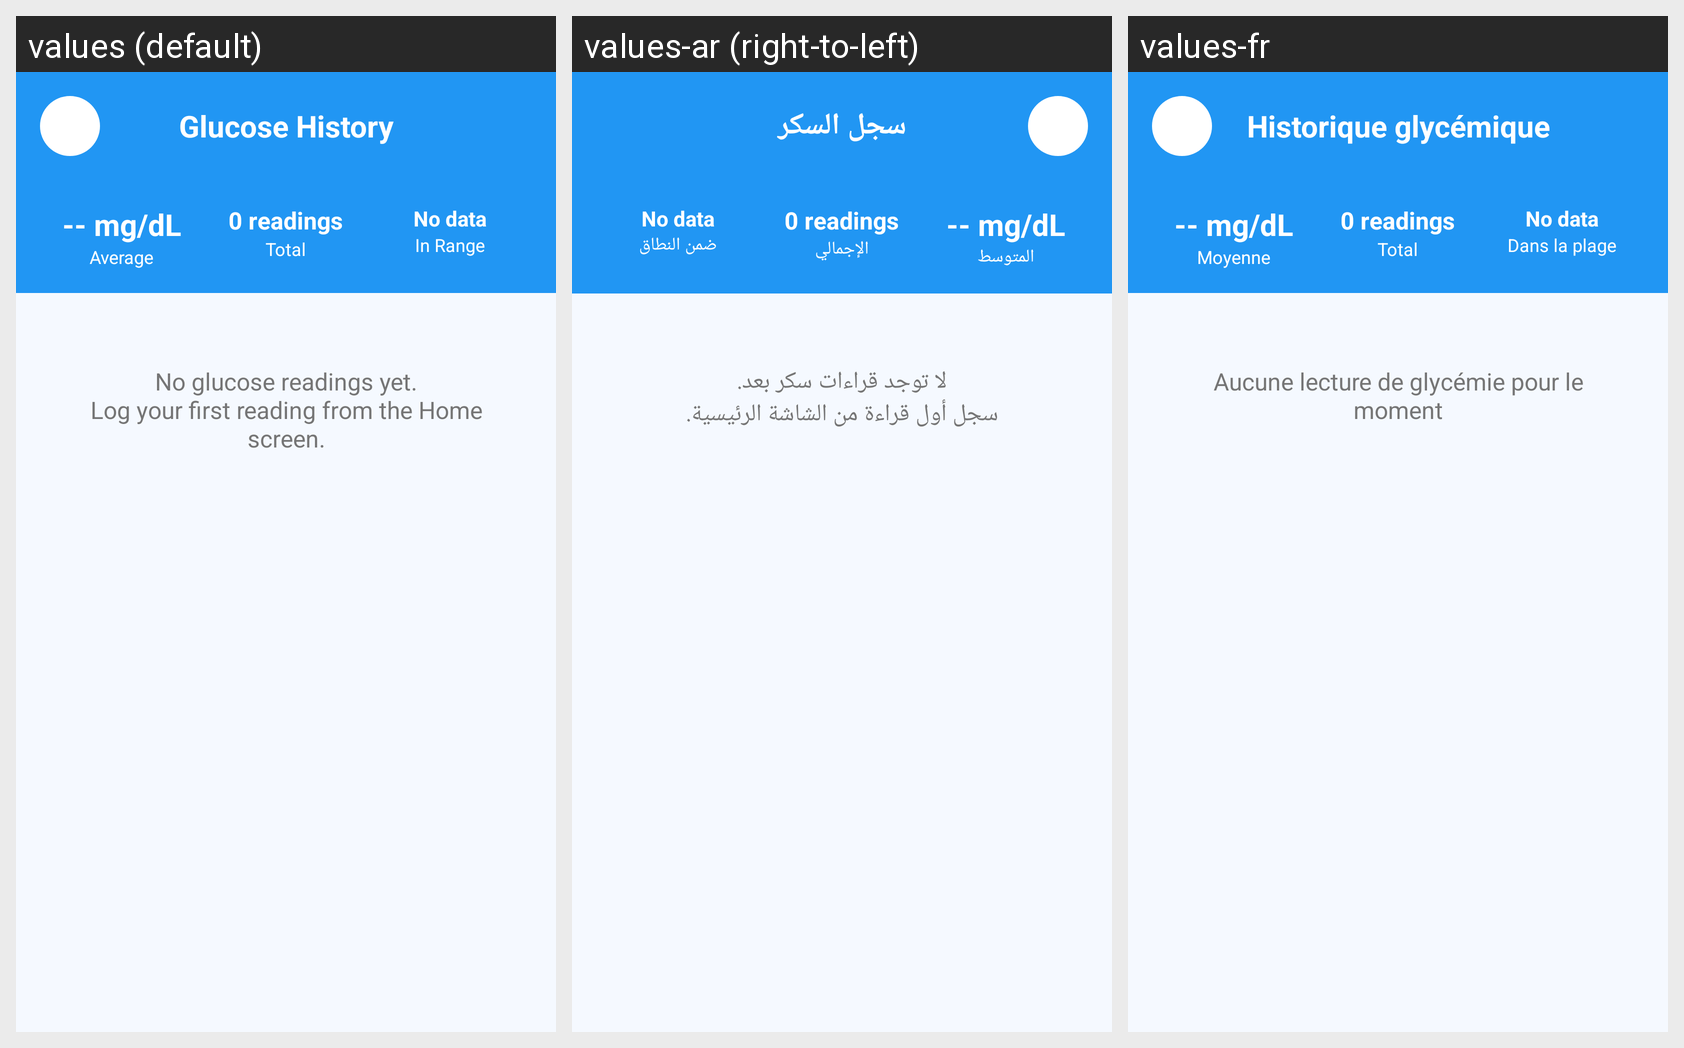

This grid shows one Android layout under several languages. Give, for every string resource on the screen, its name, the default text and each shown locale's text.
Android screen res/layout/activity_glucose_history.xml rendered under 3 locales, left to right: values (default), values-ar (right-to-left), values-fr. Device: Nexus 5 (rendered at 1080×1920; each locale shown at half size, 540×960, under a caption strip naming it); theme Theme.Glucare.
Strings drawn on this screen, with the default value and each locale's value (text and hints the layout hard-codes, and strings that could not be matched under every locale, appear in the picture but are not listed):

glucose_history_title
  values: Glucose History
  values-ar: سجل السكر
  values-fr: Historique glycémique

average_label
  values: Average
  values-ar: المتوسط
  values-fr: Moyenne

total_label
  values: Total
  values-ar: الإجمالي
  values-fr: Total

in_range_label
  values: In Range
  values-ar: ضمن النطاق
  values-fr: Dans la plage

no_readings_yet
  values: No glucose readings yet.
      Log your first reading from the Home screen.
  values-ar: لا توجد قراءات سكر بعد.
      سجل أول قراءة من الشاشة الرئيسية.
  values-fr: Aucune lecture de glycémie pour le moment
